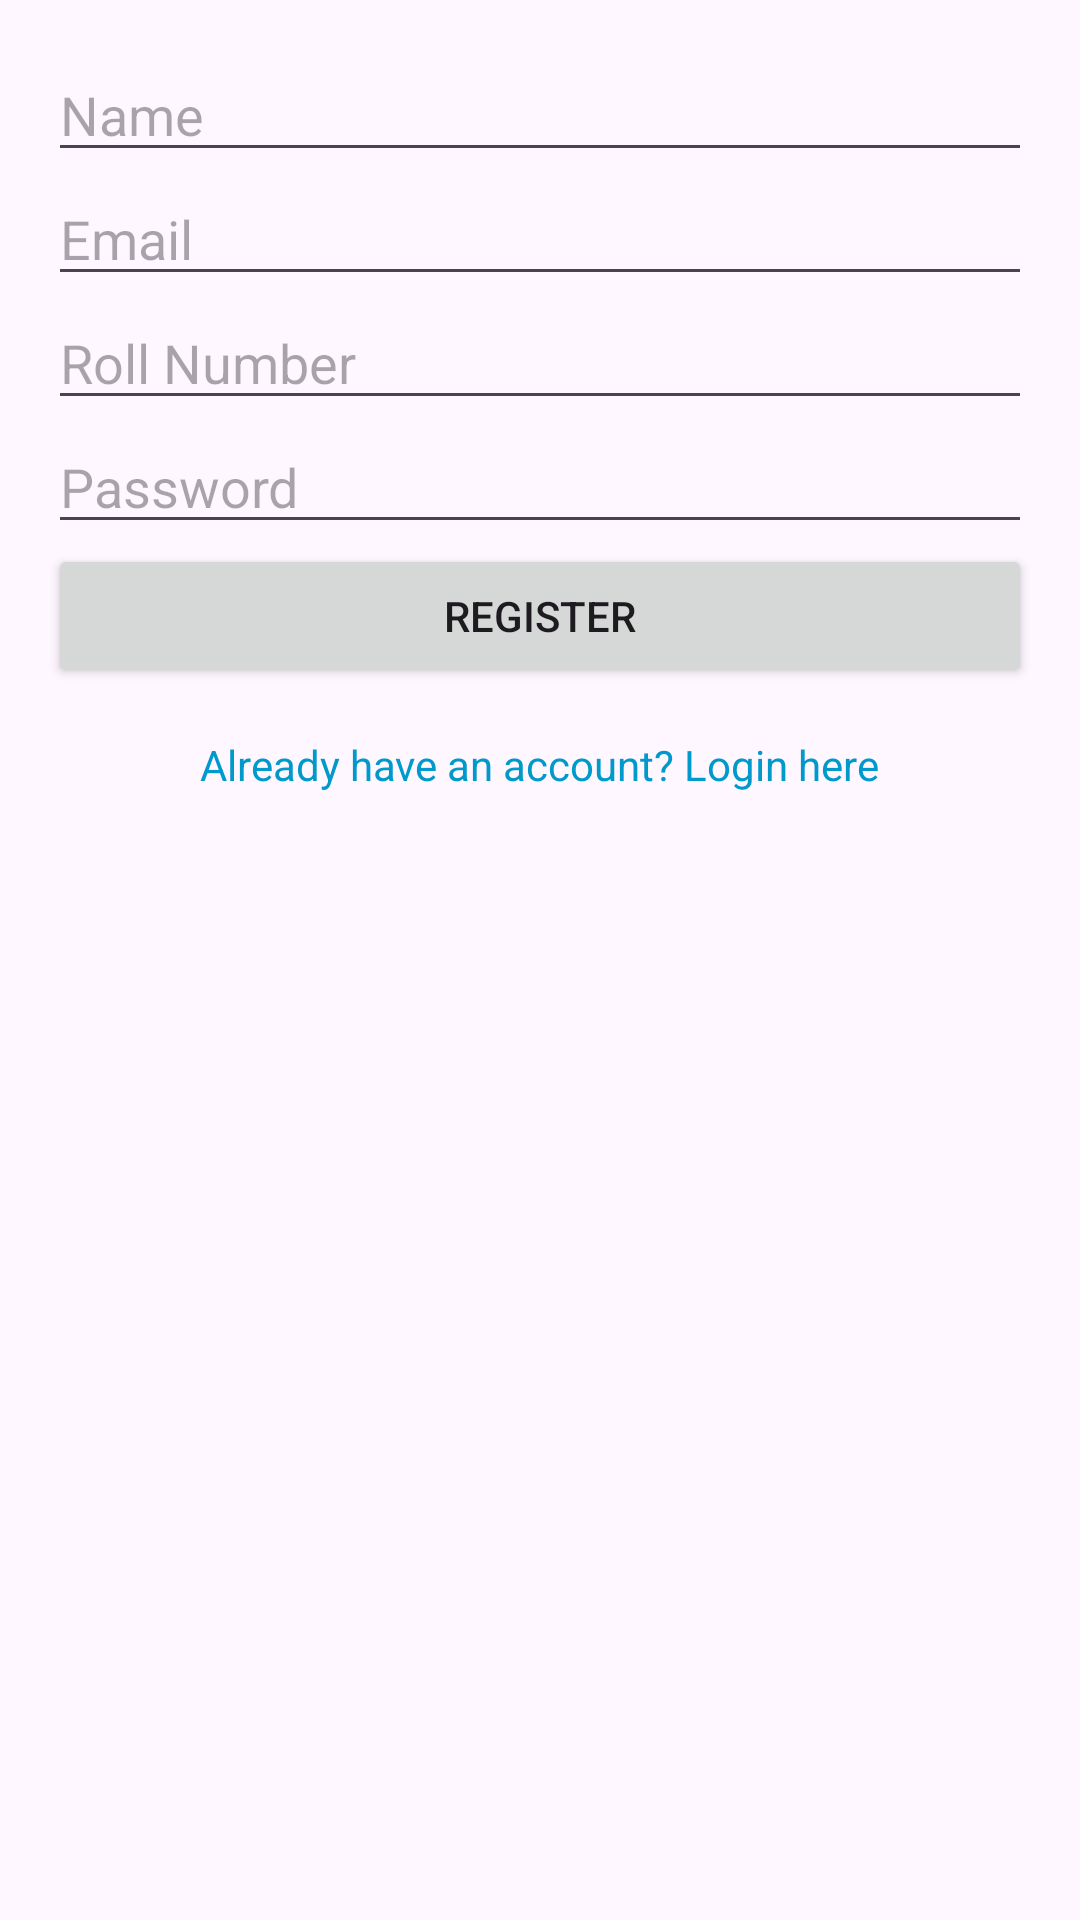

Android layout source for this screen:
<!-- AndroidManifest.xml: application theme Theme.FirebaseApplication2 -->
<!-- res/layout/activity_register.xml -->
<?xml version="1.0" encoding="utf-8"?>
<LinearLayout
    xmlns:android="http://schemas.android.com/apk/res/android"
    android:layout_width="match_parent"
    android:layout_height="match_parent"
    android:orientation="vertical"
    android:padding="16dp">

    
    <EditText
        android:id="@+id/nameEditText"
        android:layout_width="match_parent"
        android:layout_height="wrap_content"
        android:hint="Name"
        android:inputType="textPersonName" />

    
    <EditText
        android:id="@+id/emailEditText"
        android:layout_width="match_parent"
        android:layout_height="wrap_content"
        android:hint="Email"
        android:inputType="textEmailAddress" />

    
    <EditText
        android:id="@+id/rollNoEditText"
        android:layout_width="match_parent"
        android:layout_height="wrap_content"
        android:hint="Roll Number"
        android:inputType="text" />

    
    <EditText
        android:id="@+id/passwordEditText"
        android:layout_width="match_parent"
        android:layout_height="wrap_content"
        android:hint="Password"
        android:inputType="textPassword" />

    
    <Button
        android:id="@+id/registerButton"
        android:layout_width="match_parent"
        android:layout_height="wrap_content"
        android:text="Register" />

    
    <TextView
        android:id="@+id/loginTextView"
        android:layout_width="wrap_content"
        android:layout_height="wrap_content"
        android:layout_gravity="center_horizontal"
        android:paddingTop="16dp"
        android:text="Already have an account? Login here"
        android:textColor="@android:color/holo_blue_dark"
        android:textSize="14sp" />
</LinearLayout>
<!-- resources referenced by this layout -->
<resources>
  <style name="Theme.FirebaseApplication2" parent="Base.Theme.FirebaseApplication2" />
  <style name="Base.Theme.FirebaseApplication2" parent="Theme.Material3.DayNight.NoActionBar">
          
          
      </style>
</resources>
